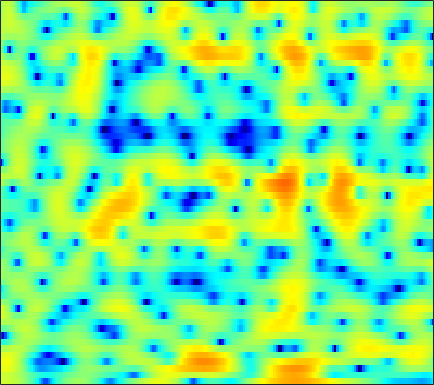

The data file committed next to this chart (first rows):
3.7304, 3.7241, 3.6708, 3.5622, 3.4496, 3.2372, 2.9668, 2.713, 2.3108, 1.8156, 1.2253, 0.70784, -0.10061, -1.0546, -1.8993, -3.2211, -4.8416, -6.3045, -8.6968, -11.614, -14.406, -14.574, -12.042, -9.1211
3.41, 3.474, 3.486, 3.408, 3.291, 3.06, 2.74, 2.443, 1.974, 1.423, 0.8029, 0.2958, -0.4284, -1.192, -1.775, -2.546, -3.285, -3.79, -4.377, -4.818, -5.096, -5.18, -5.135, -4.927
4.631, 4.822, 4.924, 4.855, 4.695, 4.341, 3.82, 3.314, 2.484, 1.481, 0.2954, -0.7171, -2.24, -3.941, -5.329, -7.243, -9.078, -10.21, -11.11, -11.21, -10.81, -10.38, -9.802, -9.3
5.212, 5.372, 5.434, 5.324, 5.121, 4.69, 4.065, 3.462, 2.468, 1.255, -0.1979, -1.463, -3.412, -5.664, -7.545, -10.16, -12.43, -13.43, -13.62, -13.12, -12.58, -12.3, -12.13, -12.33
4.288, 4.477, 4.618, 4.624, 4.543, 4.303, 3.917, 3.526, 2.866, 2.053, 1.078, 0.2445, -0.9911, -2.347, -3.434, -4.989, -6.676, -8.074, -10.16, -12.69, -15.78, -18.18, -19.27, -16.99
1.525, 1.816, 2.162, 2.449, 2.627, 2.801, 2.886, 2.875, 2.755, 2.513, 2.136, 1.777, 1.191, 0.4827, -0.1334, -1.066, -2.106, -2.946, -4.102, -5.252, -6.227, -6.733, -6.945, -6.621
-5.133, -4.861, -4.115, -3.054, -2.182, -1.061, -0.08807, 0.5212, 1.158, 1.603, 1.856, 1.934, 1.908, 1.745, 1.551, 1.217, 0.8291, 0.5135, 0.09602, -0.2986, -0.6265, -0.8146, -0.9695, -0.9988
-16.05, -20.59, -14.2, -8.592, -5.811, -3.155, -1.254, -0.1776, 0.9168, 1.69, 2.204, 2.445, 2.59, 2.566, 2.455, 2.189, 1.823, 1.483, 0.9835, 0.455, -0.05894, -0.4013, -0.764, -0.9956
-1.894, -1.816, -1.448, -0.8243, -0.2484, 0.5543, 1.31, 1.814, 2.368, 2.773, 3.024, 3.111, 3.084, 2.892, 2.633, 2.122, 1.407, 0.7281, -0.3706, -1.704, -3.26, -4.536, -6.198, -7.344
2.345, 2.251, 2.15, 2.084, 2.054, 2.044, 2.071, 2.118, 2.208, 2.299, 2.373, 2.392, 2.33, 2.135, 1.875, 1.331, 0.5465, -0.233, -1.576, -3.36, -5.726, -7.993, -11.83, -15.72
4.138, 3.703, 3.03, 2.262, 1.626, 0.7611, -0.00109, -0.4035, -0.5664, -0.2932, 0.2701, 0.7501, 1.323, 1.721, 1.873, 1.857, 1.589, 1.211, 0.4717, -0.4938, -1.642, -2.563, -3.827, -5.047
4.317, 3.671, 2.574, 1.127, -0.2972, -2.921, -7.13, -12.87, -19.29, -8.471, -3.767, -1.584, 0.4091, 1.714, 2.369, 2.894, 3.087, 3.045, 2.779, 2.314, 1.649, 1.022, 0.03582, -1.152
1.114, 0.8404, 0.4158, -0.1473, -0.6733, -1.487, -2.289, -2.702, -2.724, -2.098, -1.086, -0.2814, 0.6816, 1.435, 1.847, 2.208, 2.359, 2.364, 2.243, 1.976, 1.585, 1.218, 0.6401, -0.05004
-4.668, -3.637, -2.387, -1.422, -0.876, -0.345, 0.05522, 0.294, 0.5715, 0.8388, 1.086, 1.239, 1.379, 1.426, 1.388, 1.246, 1.032, 0.8381, 0.5724, 0.3255, 0.1541, 0.06596, -0.02052, -0.09362
-7.463, -5.032, -2.678, -1.024, -0.1037, 0.8138, 1.446, 1.78, 2.072, 2.198, 2.167, 2.039, 1.712, 1.184, 0.6465, -0.2694, -1.383, -2.304, -3.447, -4.096, -3.951, -3.395, -2.394, -1.375
-0.9435, -0.4945, 0.1559, 0.7782, 1.187, 1.637, 1.961, 2.127, 2.241, 2.215, 2.034, 1.782, 1.253, 0.4484, -0.3809, -1.896, -4.079, -6.41, -11.31, -22.56, -14.96, -9.605, -5.584, -3.049
0.9789, 0.9573, 0.9447, 0.9305, 0.9061, 0.8722, 0.8501, 0.8399, 0.8394, 0.8423, 0.8198, 0.7491, 0.5514, 0.1941, -0.1983, -0.9019, -1.774, -2.48, -3.351, -3.837, -3.731, -3.323, -2.544, -1.676
1.379, 1.093, 0.6264, 0.03765, -0.4785, -1.213, -1.854, -2.145, -2.133, -1.665, -0.9455, -0.3783, 0.2822, 0.7573, 0.9785, 1.107, 1.072, 0.961, 0.7623, 0.5564, 0.3355, 0.186, -0.009539, -0.2249
1.077, 0.8118, 0.1954, -0.8498, -2.019, -4.413, -8.427, -13.39, -14.34, -7.4, -3.302, -1.26, 0.6596, 1.942, 2.603, 3.173, 3.45, 3.504, 3.394, 3.086, 2.585, 2.079, 1.214, 0.0326
-1.889, -1.318, -0.9718, -1.089, -1.469, -2.296, -3.281, -3.776, -3.593, -2.363, -0.7619, 0.3609, 1.61, 2.522, 3.006, 3.394, 3.53, 3.49, 3.261, 2.821, 2.217, 1.609, 0.572, -0.7784
-3.863, -2.612, -1.469, -0.7488, -0.4121, -0.09291, 0.1534, 0.3361, 0.6522, 1.058, 1.502, 1.825, 2.161, 2.356, 2.381, 2.248, 1.933, 1.589, 1.035, 0.4543, -0.1174, -0.5161, -1.022, -1.503
-1.244, -0.8069, -0.2654, 0.2185, 0.5429, 0.9371, 1.322, 1.598, 1.958, 2.254, 2.465, 2.551, 2.512, 2.273, 1.927, 1.209, 0.1623, -0.8543, -2.458, -4.1, -5.17, -5.152, -4.304, -3.198
-0.2336, -0.4321, -0.6266, -0.6747, -0.5579, -0.2025, 0.3442, 0.8256, 1.454, 1.99, 2.372, 2.52, 2.524, 2.247, 1.832, 0.9415, -0.4484, -1.918, -4.774, -9.412, -16.27, -13.43, -7.269, -3.713
-2.81, -4.008, -5.904, -7.691, -8.168, -6.967, -4.867, -3.357, -1.707, -0.4499, 0.4328, 0.8758, 1.21, 1.276, 1.164, 0.818, 0.2773, -0.2313, -0.9742, -1.569, -1.812, -1.573, -0.8613, 0.1192
-4.754, -6.362, -9.32, -13.38, -15.18, -12.07, -8.265, -6.155, -4.146, -2.746, -1.803, -1.311, -0.8881, -0.6374, -0.5307, -0.4553, -0.3872, -0.3198, -0.1445, 0.1028, 0.4508, 0.808, 1.335, 1.9
-3.056, -3.616, -4.352, -4.907, -5.061, -4.892, -4.416, -3.987, -3.431, -3.02, -2.813, -2.784, -2.883, -3.067, -3.171, -3.152, -2.839, -2.392, -1.588, -0.6648, 0.305, 0.9563, 1.776, 2.477
-1.403, -1.564, -1.804, -1.999, -2.132, -2.251, -2.328, -2.385, -2.507, -2.786, -3.292, -3.907, -5.11, -6.889, -8.602, -10.66, -10.17, -8.046, -5.034, -2.518, -0.551, 0.6302, 1.889, 2.843
-1.508, -1.583, -1.775, -2.034, -2.232, -2.446, -2.57, -2.616, -2.721, -2.936, -3.385, -3.948, -5.117, -6.922, -8.762, -11.18, -10.69, -8.286, -5.071, -2.432, -0.4317, 0.7698, 2.051, 2.998
-2.784, -2.995, -3.643, -4.651, -5.392, -6.089, -5.996, -5.449, -4.512, -3.659, -3.133, -2.927, -2.88, -3.004, -3.124, -3.125, -2.779, -2.289, -1.422, -0.4185, 0.5673, 1.272, 2.107, 2.783
-1.91, -2.451, -3.967, -6.712, -10.26, -21.84, -16.29, -9.841, -5.638, -3.229, -1.814, -1.175, -0.7294, -0.5736, -0.5413, -0.5837, -0.6035, -0.5363, -0.2813, 0.102, 0.5848, 1.031, 1.54, 2.052
1.825, 1.356, 0.4951, -0.5489, -1.324, -1.953, -1.811, -1.247, -0.2459, 0.615, 1.169, 1.329, 1.198, 0.6871, 0.07734, -0.961, -2.112, -2.833, -3.247, -2.902, -2.1, -1.562, -0.9501, -0.595
3.229, 2.978, 2.755, 2.639, 2.621, 2.68, 2.819, 2.937, 3.086, 3.078, 2.846, 2.473, 1.646, 0.3106, -1.159, -3.89, -8.201, -13.94, -24.07, -11.83, -7.524, -6.07, -5.208, -5.673
-0.2023, -0.09609, 0.5531, 1.431, 2.082, 2.817, 3.365, 3.645, 3.803, 3.725, 3.361, 2.885, 1.983, 0.7257, -0.4409, -2.28, -4.263, -5.613, -6.596, -6.557, -5.997, -5.587, -5.411, -5.766
-18.7, -10.56, -4.753, -1.484, 0.1593, 1.713, 2.736, 3.233, 3.572, 3.6, 3.327, 2.936, 2.164, 1.166, 0.2984, -0.9815, -2.253, -3.123, -4.047, -4.556, -4.736, -4.541, -4.193, -3.658
-4.412, -3.796, -2.274, -0.6197, 0.4667, 1.654, 2.51, 2.936, 3.246, 3.251, 2.979, 2.594, 1.825, 0.7699, -0.2185, -1.797, -3.69, -5.27, -7.418, -8.895, -8.689, -7.67, -5.855, -4.146
-0.985, -0.5815, 0.08875, 0.823, 1.376, 2.015, 2.513, 2.769, 2.94, 2.891, 2.606, 2.227, 1.491, 0.4402, -0.5734, -2.308, -4.647, -6.968, -11.4, -18.02, -15.55, -11.09, -7.22, -4.635
-1.214, -0.6374, 0.07757, 0.7255, 1.16, 1.653, 2.031, 2.234, 2.375, 2.37, 2.19, 1.933, 1.429, 0.7262, 0.05813, -0.9982, -2.207, -3.155, -4.31, -5.037, -5.067, -4.715, -3.858, -2.891
-2.233, -1.525, -0.7186, -0.04443, 0.3761, 0.862, 1.254, 1.485, 1.71, 1.833, 1.854, 1.796, 1.611, 1.312, 1.01, 0.5253, -0.01876, -0.443, -0.9621, -1.388, -1.661, -1.765, -1.775, -1.677
-2.697, -2.047, -1.34, -0.7716, -0.4075, 0.008913, 0.3817, 0.6437, 0.9845, 1.301, 1.589, 1.774, 1.945, 2.009, 1.988, 1.841, 1.567, 1.286, 0.8251, 0.292, -0.2999, -0.7196, -1.272, -1.712
-2.364, -2.055, -1.764, -1.569, -1.442, -1.297, -1.116, -0.9114, -0.4648, 0.1798, 0.9528, 1.548, 2.287, 2.855, 3.152, 3.329, 3.24, 3, 2.417, 1.556, 0.3618, -0.7035, -2.308, -3.796
-2.705, -3.147, -3.65, -4.007, -4.238, -4.703, -5.423, -5.943, -5.865, -4.163, -1.698, 0.05475, 1.969, 3.395, 4.129, 4.729, 4.908, 4.76, 4.177, 3.093, 1.397, -0.436, -4.034, -10.65
-7.521, -10.47, -13.51, -12.12, -10.59, -9.801, -10.9, -13.43, -17.68, -10.97, -5.292, -2.421, 0.298, 2.155, 3.123, 3.96, 4.352, 4.375, 4.089, 3.416, 2.406, 1.447, -0.01944, -1.354
-7.168, -9.518, -11.61, -10.71, -9.274, -7.774, -6.846, -6.312, -5.437, -4.176, -2.644, -1.493, -0.09865, 1.001, 1.64, 2.232, 2.553, 2.644, 2.574, 2.344, 1.987, 1.651, 1.229, 0.8934
-1.549, -2.096, -2.59, -2.734, -2.653, -2.366, -2.006, -1.708, -1.286, -0.8315, -0.3635, -0.02367, 0.3513, 0.6471, 0.8031, 0.9307, 0.9818, 0.9815, 0.9263, 0.8404, 0.7041, 0.5879, 0.4314, 0.2906
2.131, 2.006, 1.851, 1.726, 1.654, 1.579, 1.517, 1.463, 1.349, 1.18, 0.9359, 0.6969, 0.2986, -0.1651, -0.5444, -1.018, -1.381, -1.555, -1.618, -1.593, -1.538, -1.509, -1.61, -1.847
4.12, 4.181, 4.181, 4.093, 3.979, 3.747, 3.429, 3.121, 2.61, 1.951, 1.11, 0.3367, -0.8793, -2.379, -3.662, -5.492, -7.013, -7.471, -6.957, -5.858, -4.841, -4.37, -4.188, -4.601
4.585, 4.724, 4.78, 4.7, 4.553, 4.242, 3.781, 3.333, 2.586, 1.638, 0.4585, -0.6157, -2.366, -4.649, -6.856, -11.09, -19.18, -26.37, -14.47, -9.608, -7.034, -5.902, -5.126, -5.12
4.118, 4.245, 4.266, 4.144, 3.962, 3.612, 3.122, 2.648, 1.85, 0.8439, -0.3727, -1.419, -3.002, -4.656, -5.915, -7.381, -8.31, -8.391, -7.667, -6.341, -4.992, -4.159, -3.338, -2.899
3.389, 3.332, 3.125, 2.855, 2.631, 2.327, 1.987, 1.645, 0.9906, 0.04652, -1.247, -2.437, -4.297, -6.14, -7.239, -7.663, -6.978, -6.012, -4.637, -3.263, -2.004, -1.253, -0.4342, 0.1375
1.993, 1.277, 0.1131, -0.906, -1.238, -1.006, -0.4378, -0.09056, 0.006079, -0.4526, -1.606, -2.982, -5.832, -10.83, -18.9, -18.53, -9.432, -6.124, -3.209, -1.206, 0.2464, 1.111, 1.966, 2.607
-0.1489, -1.95, -5.872, -14.45, -23.19, -8.804, -4.24, -2.413, -1.084, -0.6482, -0.8919, -1.467, -2.571, -3.771, -4.451, -4.475, -3.579, -2.615, -1.329, -0.2198, 0.7177, 1.363, 2.066, 2.628
0.4376, -0.4874, -1.926, -3.11, -3.384, -2.804, -1.738, -0.9419, -0.1839, 0.2107, 0.2902, 0.1607, -0.1423, -0.549, -0.8155, -1.089, -1.224, -1.261, -1.229, -1.115, -0.8873, -0.6694, -0.221, 0.2897
2.023, 1.819, 1.526, 1.297, 1.22, 1.236, 1.364, 1.474, 1.57, 1.571, 1.441, 1.277, 0.9244, 0.448, 0.0295, -0.6551, -1.475, -2.194, -3.271, -4.374, -5.27, -5.59, -5.202, -4.128
2.715, 2.825, 2.922, 2.954, 2.938, 2.885, 2.803, 2.693, 2.516, 2.275, 1.953, 1.661, 1.173, 0.5863, 0.01763, -0.9234, -2.191, -3.431, -5.667, -9.097, -15.34, -24.68, -15.77, -9.779
2.534, 2.899, 3.248, 3.433, 3.456, 3.353, 3.095, 2.84, 2.435, 1.991, 1.553, 1.214, 0.7951, 0.3318, -0.08032, -0.7523, -1.634, -2.493, -3.926, -5.602, -7.198, -7.91, -7.707, -6.63
1.82, 2.583, 3.25, 3.554, 3.56, 3.268, 2.665, 2.062, 1.098, 0.1335, -0.5947, -0.8911, -0.9577, -0.843, -0.7034, -0.6171, -0.6603, -0.7796, -1.064, -1.4, -1.704, -1.826, -1.941, -1.989
1.116, 2.224, 3.119, 3.426, 3.301, 2.655, 1.447, 0.08738, -2.419, -5.81, -9.153, -9.196, -6.699, -4.335, -3.077, -1.93, -1.196, -0.7963, -0.3809, -0.07589, 0.186, 0.364, 0.5758, 0.6689
1.61, 2.355, 2.967, 3.104, 2.874, 2.121, 0.7852, -0.6527, -3.252, -6.697, -9.992, -10.22, -8.195, -6.261, -5.307, -4.445, -3.869, -3.483, -2.869, -2.125, -1.317, -0.7495, -0.01717, 0.5933
